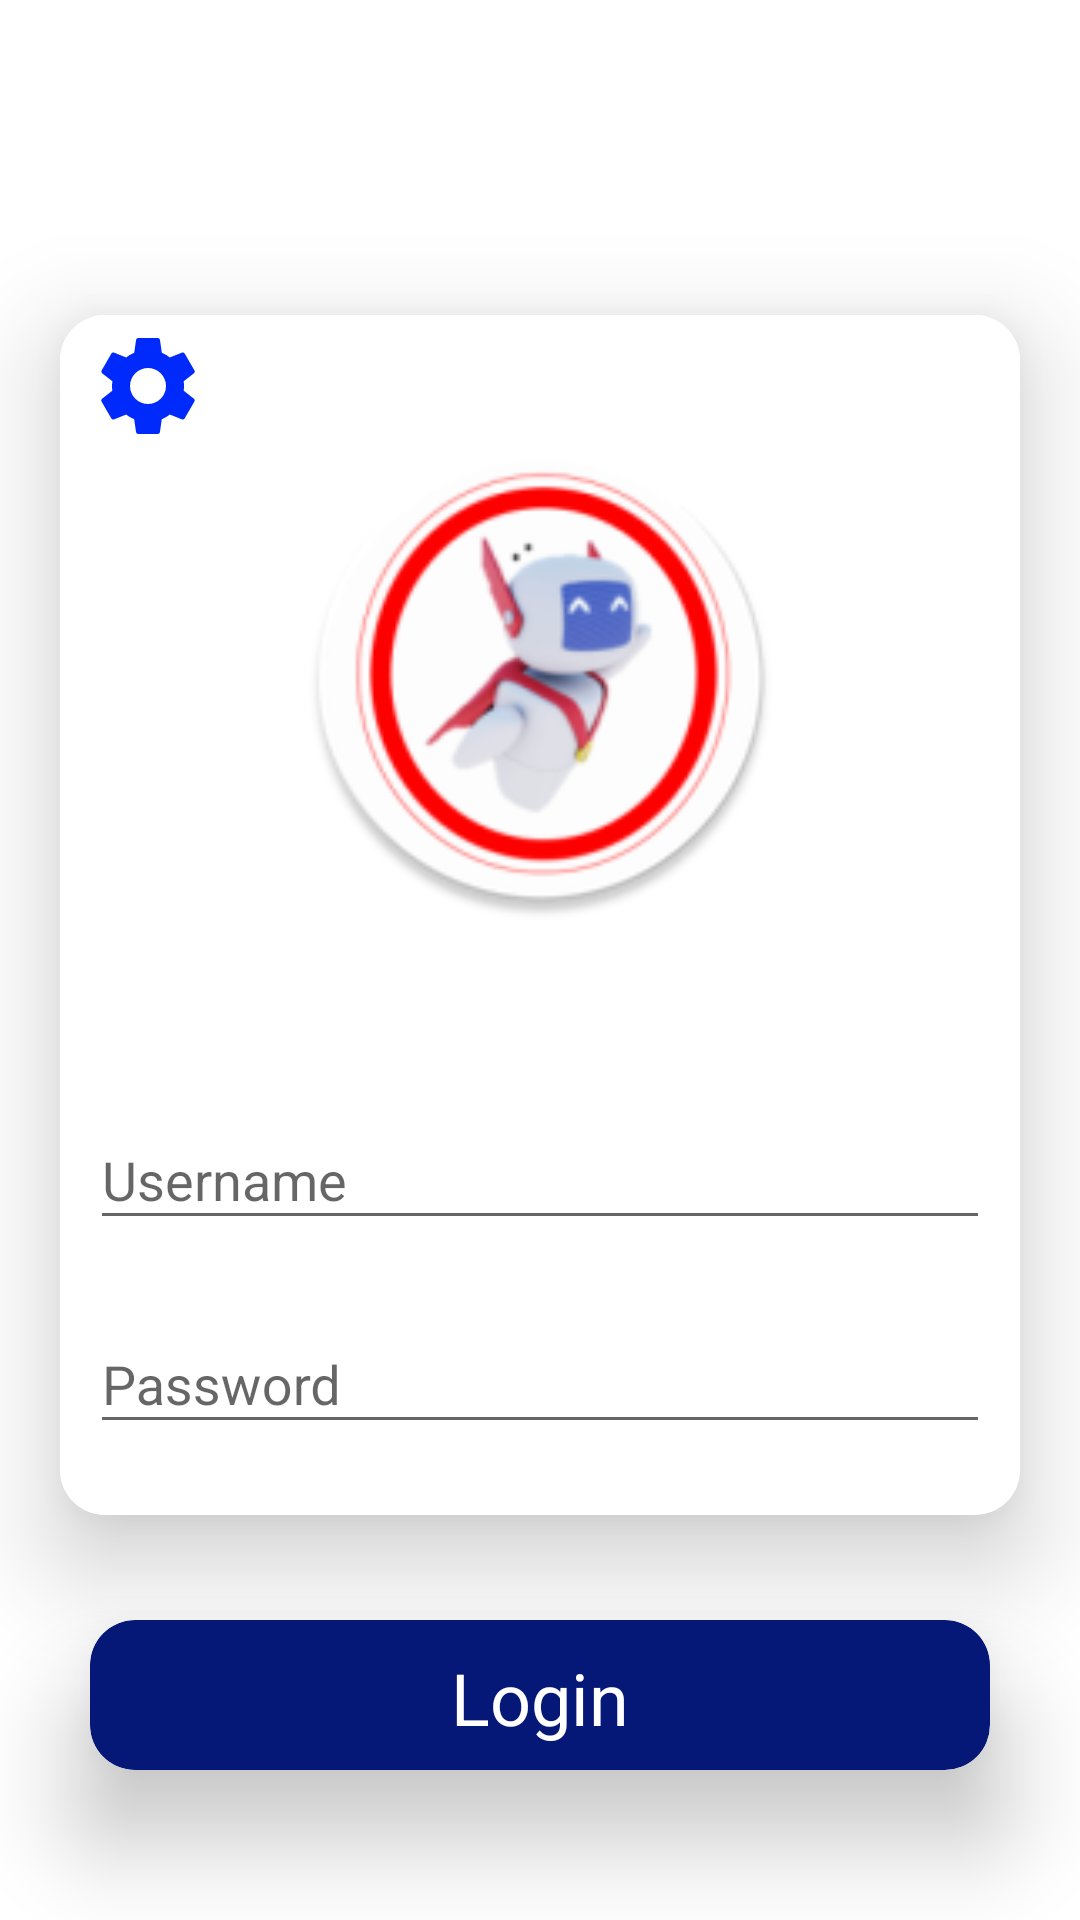

Reconstruct the res/layout file that produces this screen, plus the resources it refers to.
<!-- AndroidManifest.xml: application theme Theme.CRUD -->
<!-- res/layout/activity_login_utama.xml -->
<?xml version="1.0" encoding="utf-8"?>
<androidx.constraintlayout.widget.ConstraintLayout xmlns:android="http://schemas.android.com/apk/res/android"
    xmlns:app="http://schemas.android.com/apk/res-auto"
    xmlns:tools="http://schemas.android.com/tools"
    android:layout_width="match_parent"
    android:layout_height="match_parent"
    android:background="@color/white"
    tools:context=".LoginUtama">


    <androidx.cardview.widget.CardView
        android:id="@+id/btnLogin"
        android:layout_width="300dp"
        android:layout_height="50dp"
        android:layout_marginBottom="50dp"
        android:clickable="true"
        android:foreground="?android:attr/selectableItemBackground"
        app:cardBackgroundColor="@color/colorAccent"
        app:cardCornerRadius="15dp"
        app:cardElevation="20dp"
        app:layout_constraintBottom_toBottomOf="parent"
        app:layout_constraintEnd_toEndOf="parent"
        app:layout_constraintStart_toStartOf="parent">

        <androidx.constraintlayout.widget.ConstraintLayout
            android:layout_width="match_parent"
            android:layout_height="match_parent">

            <TextView
                android:id="@+id/textView"
                android:layout_width="wrap_content"
                android:layout_height="wrap_content"
                android:layout_marginTop="16dp"
                android:layout_marginBottom="8dp"
                android:text="Login"
                android:textColor="@android:color/background_light"
                android:textSize="24sp"
                app:fontFamily="sans-serif"
                app:layout_constraintBottom_toBottomOf="parent"
                app:layout_constraintEnd_toEndOf="parent"
                app:layout_constraintStart_toStartOf="parent"
                app:layout_constraintTop_toTopOf="parent"
                app:layout_constraintVertical_bias="1.0" />
        </androidx.constraintlayout.widget.ConstraintLayout>
    </androidx.cardview.widget.CardView>

    <androidx.cardview.widget.CardView
        android:id="@+id/cardView2"
        android:layout_width="320dp"
        android:layout_height="400dp"
        android:layout_marginTop="8dp"
        android:layout_marginBottom="8dp"
        android:clickable="true"
        android:foreground="?android:attr/selectableItemBackground"
        app:cardCornerRadius="15dp"
        app:cardElevation="20dp"
        app:layout_constraintBottom_toTopOf="@+id/btnLogin"
        app:layout_constraintEnd_toEndOf="parent"
        app:layout_constraintStart_toStartOf="parent"
        app:layout_constraintTop_toTopOf="parent"
        app:layout_constraintVertical_bias="0.781">

        <androidx.constraintlayout.widget.ConstraintLayout
            android:layout_width="match_parent"
            android:layout_height="match_parent"
            android:background="@color/white">

            <Button
                android:id="@+id/settingserver"
                android:layout_width="40dp"
                android:layout_height="40dp"
                android:layout_marginBottom="8dp"
                android:background="@drawable/ic_baseline_settings_24"
                app:layout_constraintBottom_toBottomOf="parent"
                app:layout_constraintEnd_toEndOf="parent"
                app:layout_constraintHorizontal_bias="0.033"
                app:layout_constraintStart_toStartOf="parent"
                app:layout_constraintTop_toTopOf="parent"
                app:layout_constraintVertical_bias="0.01">

            </Button>

            <ImageView
                android:id="@+id/imageView"
                android:layout_width="161dp"
                android:layout_height="170dp"
                android:layout_marginTop="36dp"
                android:layout_marginBottom="8dp"
                app:layout_constraintBottom_toBottomOf="parent"
                app:layout_constraintEnd_toEndOf="parent"
                app:layout_constraintStart_toStartOf="parent"
                app:layout_constraintTop_toTopOf="parent"
                app:layout_constraintVertical_bias="0.0"
                app:srcCompat="@mipmap/ic_launcher_round" />

            <com.google.android.material.textfield.TextInputLayout

                android:id="@+id/textInputLayout2"
                android:layout_width="300dp"
                android:layout_height="wrap_content"
                android:layout_marginTop="50dp"
                app:layout_constraintEnd_toEndOf="parent"
                app:layout_constraintStart_toStartOf="parent"
                app:layout_constraintTop_toBottomOf="@+id/imageView">

                <com.google.android.material.textfield.TextInputEditText

                    android:id="@+id/username"
                    android:layout_width="match_parent"
                    android:layout_height="wrap_content"
                    android:hint="Username"
                    android:inputType="text" />
            </com.google.android.material.textfield.TextInputLayout>

            <com.google.android.material.textfield.TextInputLayout
                android:id="@+id/textInputLayout3"
                android:layout_width="300dp"
                android:layout_height="wrap_content"
                android:layout_marginTop="8dp"
                android:layout_marginBottom="16dp"
                app:layout_constraintBottom_toBottomOf="parent"
                app:layout_constraintEnd_toEndOf="parent"
                app:layout_constraintStart_toStartOf="parent"
                app:layout_constraintTop_toBottomOf="@+id/textInputLayout2">

                <com.google.android.material.textfield.TextInputEditText
                    android:id="@+id/password"
                    android:layout_width="match_parent"
                    android:layout_height="wrap_content"
                    android:hint="Password"
                    android:inputType="textPassword" />
            </com.google.android.material.textfield.TextInputLayout>
        </androidx.constraintlayout.widget.ConstraintLayout>
    </androidx.cardview.widget.CardView>
</androidx.constraintlayout.widget.ConstraintLayout>
<!-- resources referenced by this layout -->
<resources>
  <color name="colorAccent">#061877</color>
  <color name="white">#FFFFFFFF</color>
  <!-- drawable ic_baseline_settings_24 (drawable) -->
  <vector android:height="24dp" android:tint="#002AFC"
      android:viewportHeight="24" android:viewportWidth="24"
      android:width="24dp" xmlns:android="http://schemas.android.com/apk/res/android">
      <path android:fillColor="@android:color/white" android:pathData="M19.14,12.94c0.04,-0.3 0.06,-0.61 0.06,-0.94c0,-0.32 -0.02,-0.64 -0.07,-0.94l2.03,-1.58c0.18,-0.14 0.23,-0.41 0.12,-0.61l-1.92,-3.32c-0.12,-0.22 -0.37,-0.29 -0.59,-0.22l-2.39,0.96c-0.5,-0.38 -1.03,-0.7 -1.62,-0.94L14.4,2.81c-0.04,-0.24 -0.24,-0.41 -0.48,-0.41h-3.84c-0.24,0 -0.43,0.17 -0.47,0.41L9.25,5.35C8.66,5.59 8.12,5.92 7.63,6.29L5.24,5.33c-0.22,-0.08 -0.47,0 -0.59,0.22L2.74,8.87C2.62,9.08 2.66,9.34 2.86,9.48l2.03,1.58C4.84,11.36 4.8,11.69 4.8,12s0.02,0.64 0.07,0.94l-2.03,1.58c-0.18,0.14 -0.23,0.41 -0.12,0.61l1.92,3.32c0.12,0.22 0.37,0.29 0.59,0.22l2.39,-0.96c0.5,0.38 1.03,0.7 1.62,0.94l0.36,2.54c0.05,0.24 0.24,0.41 0.48,0.41h3.84c0.24,0 0.44,-0.17 0.47,-0.41l0.36,-2.54c0.59,-0.24 1.13,-0.56 1.62,-0.94l2.39,0.96c0.22,0.08 0.47,0 0.59,-0.22l1.92,-3.32c0.12,-0.22 0.07,-0.47 -0.12,-0.61L19.14,12.94zM12,15.6c-1.98,0 -3.6,-1.62 -3.6,-3.6s1.62,-3.6 3.6,-3.6s3.6,1.62 3.6,3.6S13.98,15.6 12,15.6z"/>
  </vector>
  <!-- mipmap ic_launcher_round: png bitmap (mipmap-hdpi, 7271 bytes) -->
  <style name="Theme.CRUD" parent="Theme.AppCompat.Light.DarkActionBar">
          
          <item name="colorPrimary">@color/purple_500</item>
          <item name="colorPrimaryVariant">@color/colorAccent</item>
          <item name="colorOnPrimary">@color/white</item>
          
          <item name="colorSecondary">@color/teal_200</item>
          <item name="colorSecondaryVariant">@color/teal_700</item>
          <item name="colorOnSecondary">@color/black</item>
          
          <item name="android:statusBarColor" tools:targetApi="l">?attr/colorPrimaryVariant</item>
          
      </style>
  <color name="purple_500">#FF6200EE</color>
  <color name="teal_200">#FF03DAC5</color>
  <color name="teal_700">#FF018786</color>
  <color name="black">#FF000000</color>
</resources>
